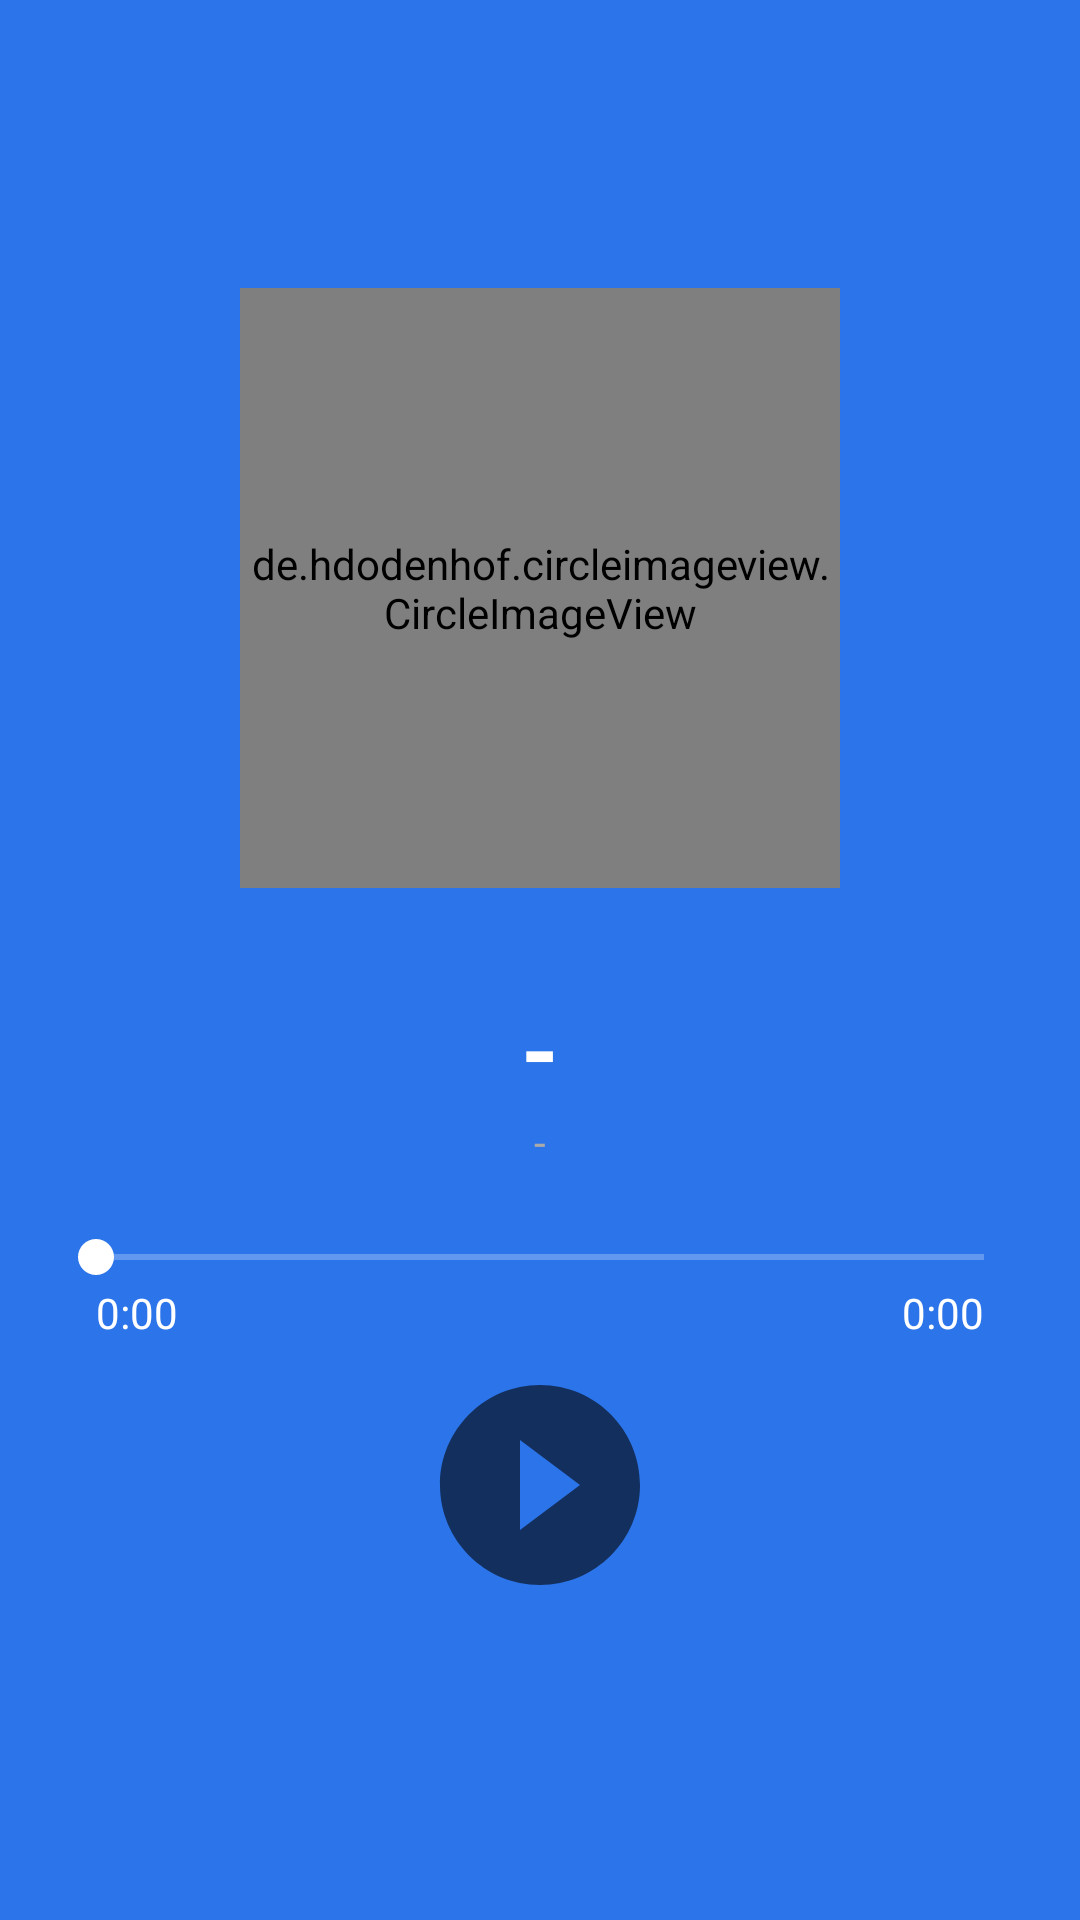

This screen was rendered from an Android layout file. Write that file and the resources it references.
<!-- AndroidManifest.xml: application theme Theme.BreathingApps2 -->
<!-- res/layout/music_detail.xml -->
<?xml version="1.0" encoding="utf-8"?>
<ScrollView xmlns:android="http://schemas.android.com/apk/res/android"
    xmlns:app="http://schemas.android.com/apk/res-auto"
    xmlns:tools="http://schemas.android.com/tools"
    android:layout_width="match_parent"
    android:layout_height="match_parent"
    android:fillViewport="true"
    android:background="@color/light_blue"
    tools:context=".MusicActivity">

    <androidx.constraintlayout.widget.ConstraintLayout
        android:layout_width="match_parent"
        android:layout_height="wrap_content"
        android:paddingBottom="20dp">

        <com.google.android.material.appbar.AppBarLayout
            android:id="@+id/app_bar_play_song"
            android:layout_width="match_parent"
            android:layout_height="wrap_content"
            app:elevation="0dp"
            android:theme="@style/ThemeOverlay.AppCompat.Dark.ActionBar"
            android:background="@android:color/transparent"
            app:layout_constraintTop_toTopOf="parent">

            <androidx.appcompat.widget.Toolbar
                android:id="@+id/tb_play_song"
                android:layout_width="match_parent"
                android:layout_height="?attr/actionBarSize"
                android:background="@android:color/transparent"
                android:elevation="0dp"
                app:popupTheme="@style/ThemeOverlay.AppCompat.Light"/>

        </com.google.android.material.appbar.AppBarLayout>

        <de.hdodenhof.circleimageview.CircleImageView
            android:id="@+id/iv_play_song"
            android:layout_width="200dp"
            android:layout_height="200dp"
            android:src="@android:color/darker_gray"
            android:layout_marginTop="40dp"
            android:layout_marginStart="16dp"
            android:layout_marginEnd="16dp"
            app:layout_constraintStart_toStartOf="parent"
            app:layout_constraintEnd_toEndOf="parent"
            app:layout_constraintTop_toBottomOf="@id/app_bar_play_song"/>

        <TextView
            android:id="@+id/tv_name_song"
            android:layout_width="match_parent"
            android:layout_height="wrap_content"
            android:text="@string/default_text"
            tools:text="Title Song"
            android:textColor="@color/white"
            android:textSize="32sp"
            android:textStyle="bold"
            android:textAlignment="center"
            android:layout_marginStart="16dp"
            android:layout_marginEnd="16dp"
            android:layout_marginTop="32dp"
            app:layout_constraintTop_toBottomOf="@id/iv_play_song"/>

        <TextView
            android:id="@+id/tv_artist_name"
            android:layout_width="match_parent"
            android:layout_height="wrap_content"
            android:text="@string/default_text"
            tools:text="Artist"
            android:textColor="@android:color/darker_gray"
            android:textAlignment="center"
            android:layout_marginStart="16dp"
            android:layout_marginEnd="16dp"
            app:layout_constraintTop_toBottomOf="@id/tv_name_song"/>

        <androidx.appcompat.widget.AppCompatSeekBar
            android:id="@+id/seek_bar_play_song"
            android:layout_width="match_parent"
            android:layout_height="wrap_content"
            android:progressTint="@color/white"
            android:thumbTint="@color/white"
            android:progressBackgroundTint="@color/white"
            android:layout_marginStart="16dp"
            android:layout_marginEnd="16dp"
            android:layout_marginTop="20dp"
            app:layout_constraintTop_toBottomOf="@id/tv_artist_name"/>

        <TextView
            android:id="@+id/tv_start_time"
            android:layout_width="wrap_content"
            android:layout_height="wrap_content"
            android:textColor="@color/white"
            android:text="@string/time_start"
            android:layout_marginStart="16dp"
            app:layout_constraintTop_toBottomOf="@id/seek_bar_play_song"
            app:layout_constraintStart_toStartOf="@id/seek_bar_play_song"/>

        <TextView
            android:id="@+id/tv_start_end"
            android:layout_width="wrap_content"
            android:layout_height="wrap_content"
            android:textColor="@color/white"
            android:text="@string/time_start"
            android:layout_marginEnd="16dp"
            app:layout_constraintTop_toBottomOf="@id/seek_bar_play_song"
            app:layout_constraintEnd_toEndOf="@id/seek_bar_play_song"/>

        <ImageButton
            android:id="@+id/btn_play_song"
            android:layout_width="wrap_content"
            android:layout_height="wrap_content"
            android:src="@drawable/ic_baseline_play_circle_80"
            android:background="@android:color/transparent"
            android:layout_marginTop="8dp"
            app:layout_constraintEnd_toEndOf="parent"
            app:layout_constraintStart_toStartOf="parent"
            app:layout_constraintTop_toBottomOf="@id/tv_start_time"/>

        <ImageButton
            android:id="@+id/btn_next_song"
            android:layout_width="wrap_content"
            android:layout_height="wrap_content"
            android:src="@drawable/ic_baseline_skip_next_40"
            android:background="@android:color/transparent"
            android:layout_marginStart="16dp"
            app:layout_constraintTop_toTopOf="@id/btn_play_song"
            app:layout_constraintBottom_toBottomOf="@id/btn_play_song"
            app:layout_constraintStart_toEndOf="@id/btn_play_song"/>

        <ImageButton
            android:id="@+id/btn_prev_song"
            android:layout_width="wrap_content"
            android:layout_height="wrap_content"
            android:src="@drawable/ic_baseline_skip_previous_40"
            android:background="@android:color/transparent"
            android:layout_marginEnd="16dp"
            app:layout_constraintTop_toTopOf="@id/btn_play_song"
            app:layout_constraintBottom_toBottomOf="@id/btn_play_song"
            app:layout_constraintEnd_toStartOf="@id/btn_play_song"/>

    </androidx.constraintlayout.widget.ConstraintLayout>

</ScrollView>
<!-- resources referenced by this layout -->
<resources>
  <color name="light_blue">#2B74E9</color>
  <color name="white">#FFFFFFFF</color>
  <!-- drawable ic_baseline_play_circle_80 (drawable) -->
  <vector android:height="80dp" android:tint="?attr/colorControlNormal"
      android:viewportHeight="24" android:viewportWidth="24"
      android:width="80dp" xmlns:android="http://schemas.android.com/apk/res/android">
      <path android:fillColor="@android:color/white" android:pathData="M12,2C6.48,2 2,6.48 2,12s4.48,10 10,10 10,-4.48 10,-10S17.52,2 12,2zM10,16.5v-9l6,4.5 -6,4.5z"/>
  </vector>
  <string name="default_text">-</string>
  <string name="time_start">0:00</string>
  <style name="Theme.BreathingApps2" parent="Theme.MaterialComponents.DayNight.DarkActionBar">
          
          <item name="colorPrimary">@color/purple_500</item>
          <item name="colorPrimaryVariant">@color/purple_700</item>
          <item name="colorOnPrimary">@color/white</item>
          
          <item name="colorSecondary">@color/teal_200</item>
          <item name="colorSecondaryVariant">@color/teal_700</item>
          <item name="colorOnSecondary">@color/black</item>
          
          <item name="android:statusBarColor" tools:targetApi="l">?attr/colorPrimaryVariant</item>
          
      </style>
  <color name="purple_500">#FF6200EE</color>
  <color name="purple_700">#FF3700B3</color>
  <color name="teal_200">#FF03DAC5</color>
  <color name="teal_700">#FF018786</color>
  <color name="black">#FF000000</color>
</resources>
